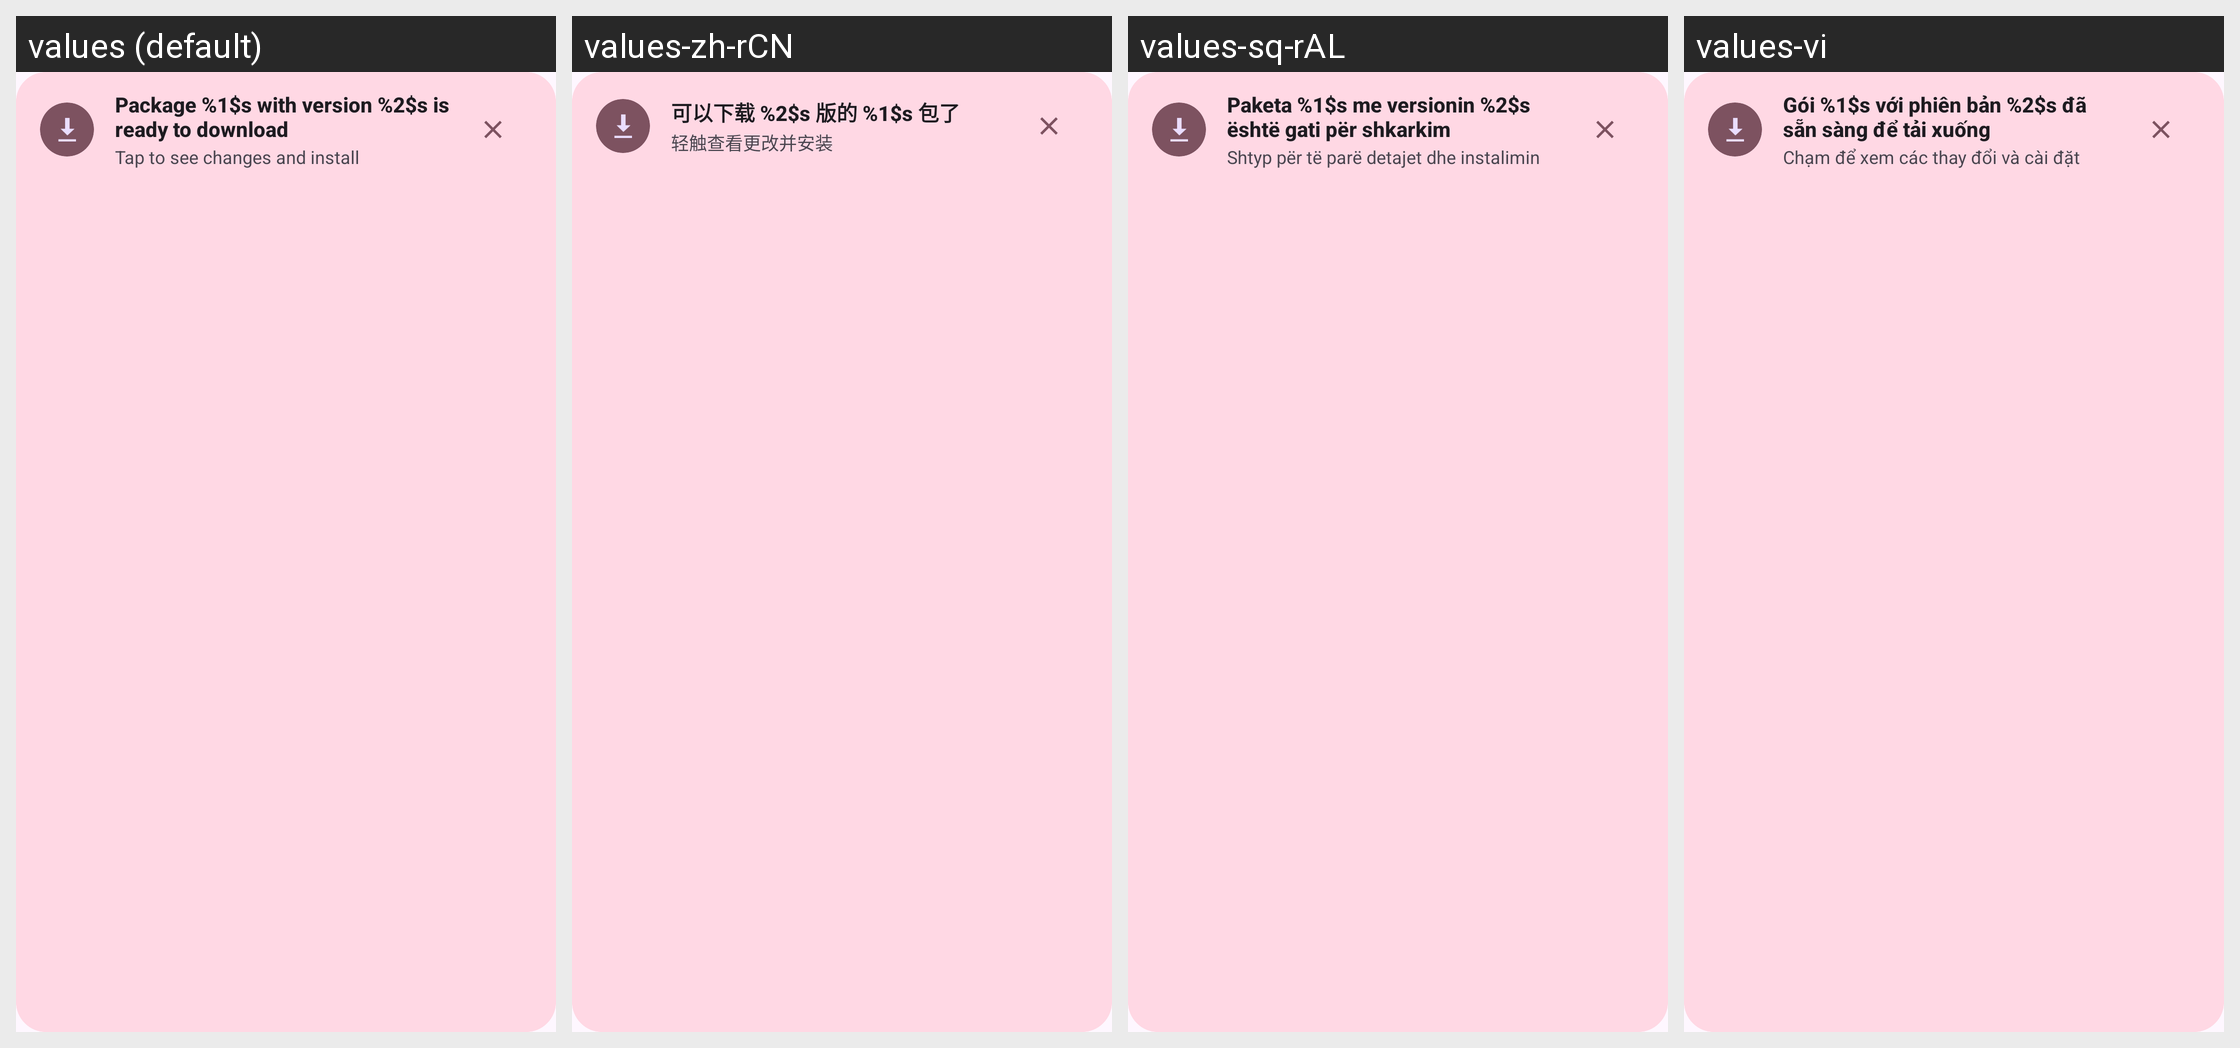

For this localized Android screen grid, give each drawn string resource with its value in every locale shown.
Android screen res/layout/layout_package_update_snackbar.xml rendered under 4 locales, left to right: values (default), values-zh-rCN, values-sq-rAL, values-vi. Device: Nexus 5 (rendered at 1080×1920; each locale shown at half size, 540×960, under a caption strip naming it); theme BaseTheme.
Other locales in the repository, not shown: values-ar, values-arq, values-arz, values-as, values-az, values-bg, values-bn, values-bn-rIN, values-bs, values-ca, values-ckb, values-cs, values-de, values-el, values-enm, values-es, values-et, values-fa, values-fi, values-fil, values-fr, values-ha, values-hi, values-hr, values-hu, values-in, values-is, values-it, values-iw, values-ja, values-ji, values-jv, values-ka, values-kab, values-km, values-ko, values-kxm, values-lv, values-mk, values-ml, values-mr, values-mrh, values-ms, values-my, values-nb-rNO, values-nl, values-nn, values-or, values-pa, values-pl, values-pt, values-pt-rBR, values-ro, values-ru, values-sa, values-si, values-sk, values-sl, values-so, values-sr, values-sv, values-sw, values-ta, values-te, values-th, values-tr-rTR, values-tts, values-uk, values-ur, values-uz, values-zh-rTW.
Strings drawn on this screen, with the default value and each locale's value (text and hints the layout hard-codes, and strings that could not be matched under every locale, appear in the picture but are not listed):

package_version_ready_to_download
  values: Package %1$s with version %2$s is ready to download
  values-zh-rCN: 可以下载 %2$s 版的 %1$s 包了
  values-sq-rAL: Paketa %1$s me versionin %2$s është gati për shkarkim
  values-vi: Gói %1$s với phiên bản %2$s đã sẵn sàng để tải xuống

tap_to_see_changes_and_install
  values: Tap to see changes and install
  values-zh-rCN: 轻触查看更改并安装
  values-sq-rAL: Shtyp për të parë detajet dhe instalimin
  values-vi: Chạm để xem các thay đổi và cài đặt
